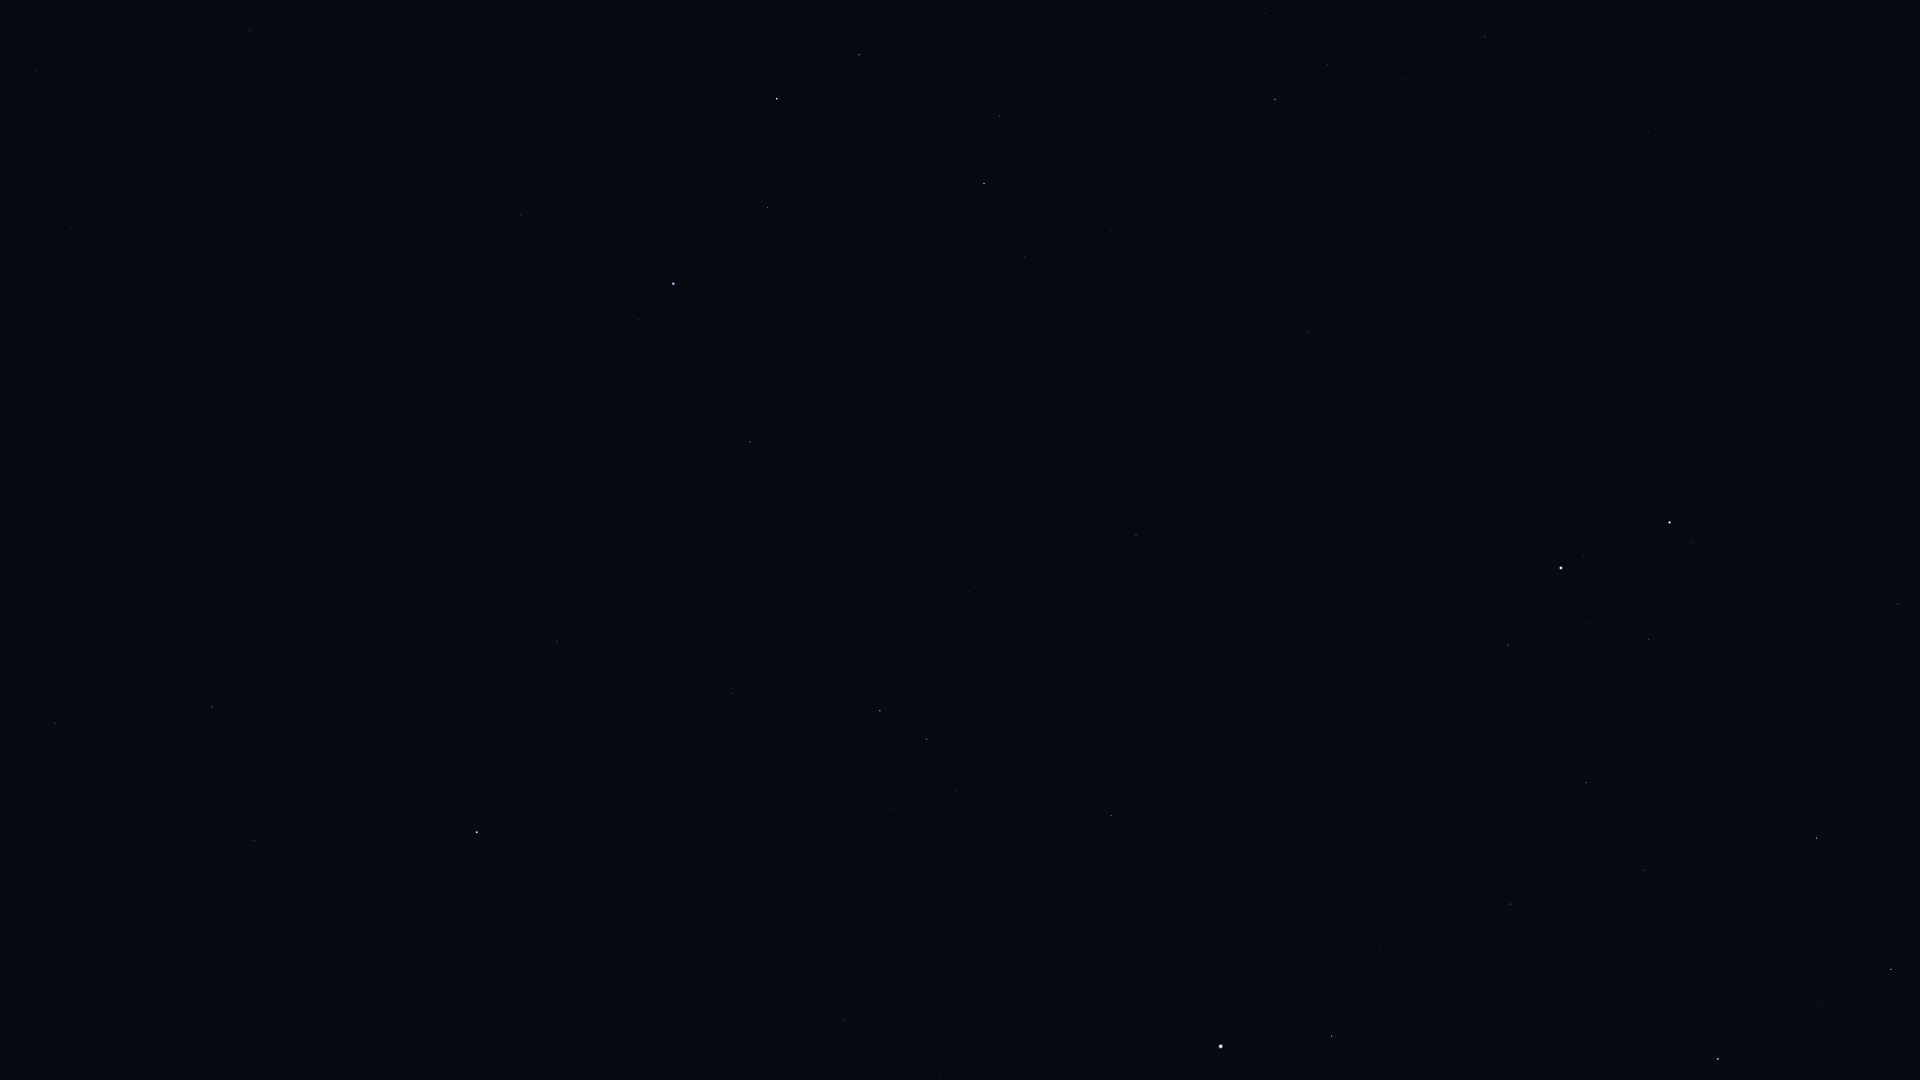

Values plotted in this chart, from the file beside it:
Star_ID, Name, X, Y
30343, HIP 30343, 1891, 970
30883, HIP 30883, 1824, 1003
31681, HIP 31681, 1718, 1059
32246, HIP 32246, 1817, 838
33018, HIP 33018, 1898, 604
34088, HIP 34088, 1644, 870
34693, HIP 34693, 1755, 634
35350, HIP 35350, 1511, 904
35550, HIP 35550, 1586, 783
36046, HIP 36046, 1648, 640
36188, Gomeisa, 1332, 1036
36850, Castor, 1670, 523
36962, HIP 36962, 1587, 624
37279, Procyon, 1221, 1046
37740, HIP 37740, 1508, 645
37826, Pollux, 1561, 568
39211, HIP 39211, 1002, 1079
39863, HIP 39863, 940, 1077
40167, Tegmine, 1272, 674
40526, Tarf, 1111, 816
40843, HIP 40843, 1394, 460
40881, Piautos, 1339, 520
41075, Alsciaukat, 1648, 132
42402, Minchir, 910, 829
42446, Gakyid, 1072, 652
42556, Meleph, 1178, 527
42806, Asellus Borealis, 1198, 480
42911, Asellus Australis, 1136, 535
43109, Ashlesha, 927, 739
43587, Copernicus, 1277, 318
43674, Stribor, 1354, 226
44066, Acubens, 968, 592
44248, HIP 44248, 1485, 37
44700, HIP 44700, 1403, 79
44946, Nahn, 1099, 366
45336, HIP 45336, 732, 693
45688, HIP 45688, 1328, 65
45751, HIP 45751, 452, 929
45860, HIP 45860, 1275, 100
46390, Alphard, 477, 832
46750, Alterf, 1025, 257
46952, HIP 46952, 1265, 14
47087, Illyrian, 1229, 36
47431, Ukdah, 557, 641
47508, Subra, 750, 442
48356, Zhang, 254, 841
48455, Rasalas, 1000, 117
48615, Felis, 161, 906
48711, Bibhā, 436, 616
49641, HIP 49641, 446, 500
49669, Regulus, 673, 284
49841, HIP 49841, 212, 707
50335, Adhafera, 859, 55
50583, Algieba, 777, 99
51069, HIP 51069, 55, 724
51437, HIP 51437, 342, 400
54158, Dingolay, 150, 267
55664, Shama, 79, 150
